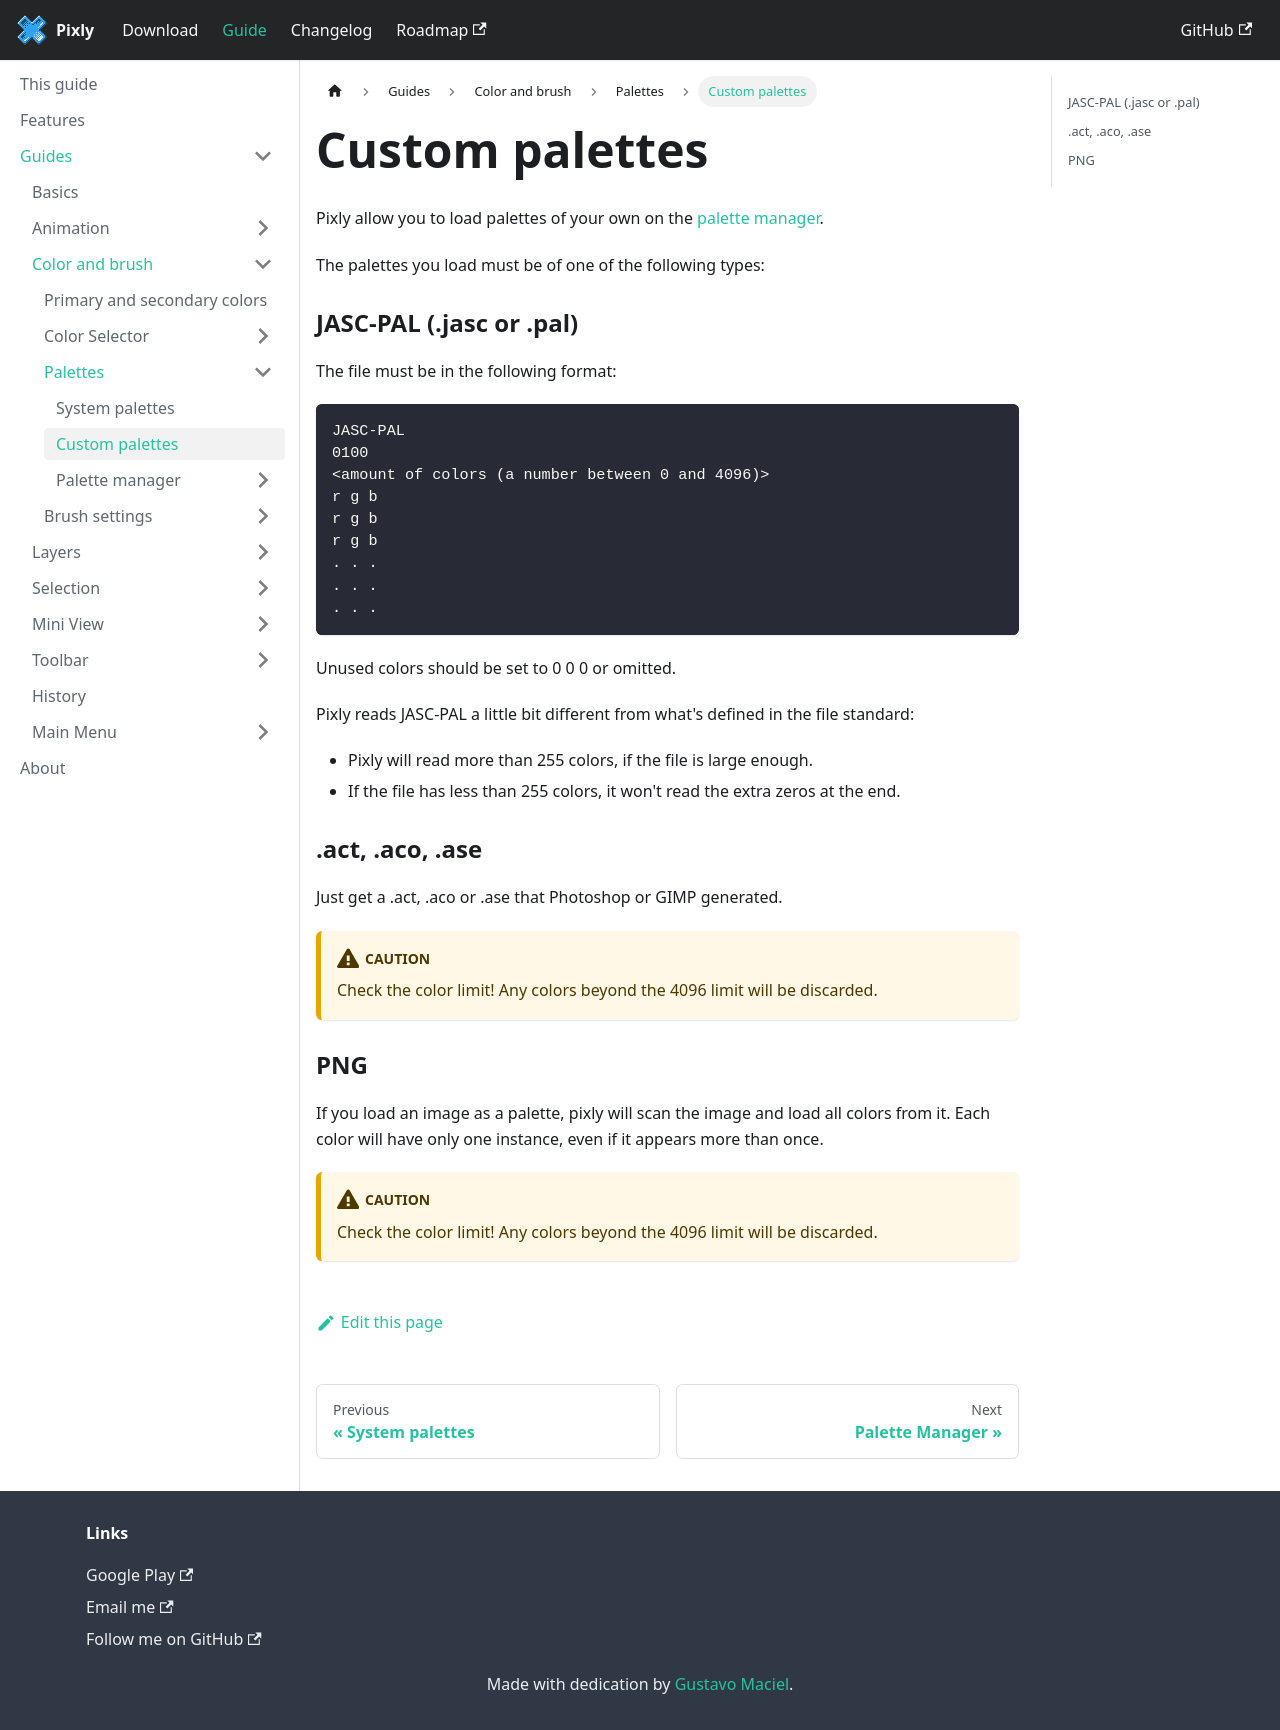

repository: tavomaciel/pixly-docs · page: docs/guides/color-brush/palettes/custom.html · generator: docusaurus

---
sidebar_position: 3
title: Custom palettes
---

Pixly allow you to load palettes of your own on the [palette manager].

The palettes you load must be of one of the following types:

### JASC-PAL (.jasc or .pal)

The file must be in the following format:

```
JASC-PAL
0100
<amount of colors (a number between 0 and 4096)>
r g b
r g b
r g b
. . .
. . .
. . .
```

Unused colors should be set to 0 0 0 or omitted.

Pixly reads JASC-PAL a little bit different from what's defined in the file standard:

- Pixly will read more than 255 colors, if the file is large enough.
- If the file has less than 255 colors, it won't read the extra zeros at the end.

### .act, .aco, .ase

Just get a .act, .aco or .ase that Photoshop or GIMP generated.

:::caution
Check the color limit! Any colors beyond the 4096 limit will be discarded.
:::

### PNG

If you load an image as a palette, pixly will scan the image and load all colors from it. Each color will have only one instance, even if it appears more than once.

:::caution
Check the color limit! Any colors beyond the 4096 limit will be discarded.
:::

[palette manager]: ./manager/index.md
